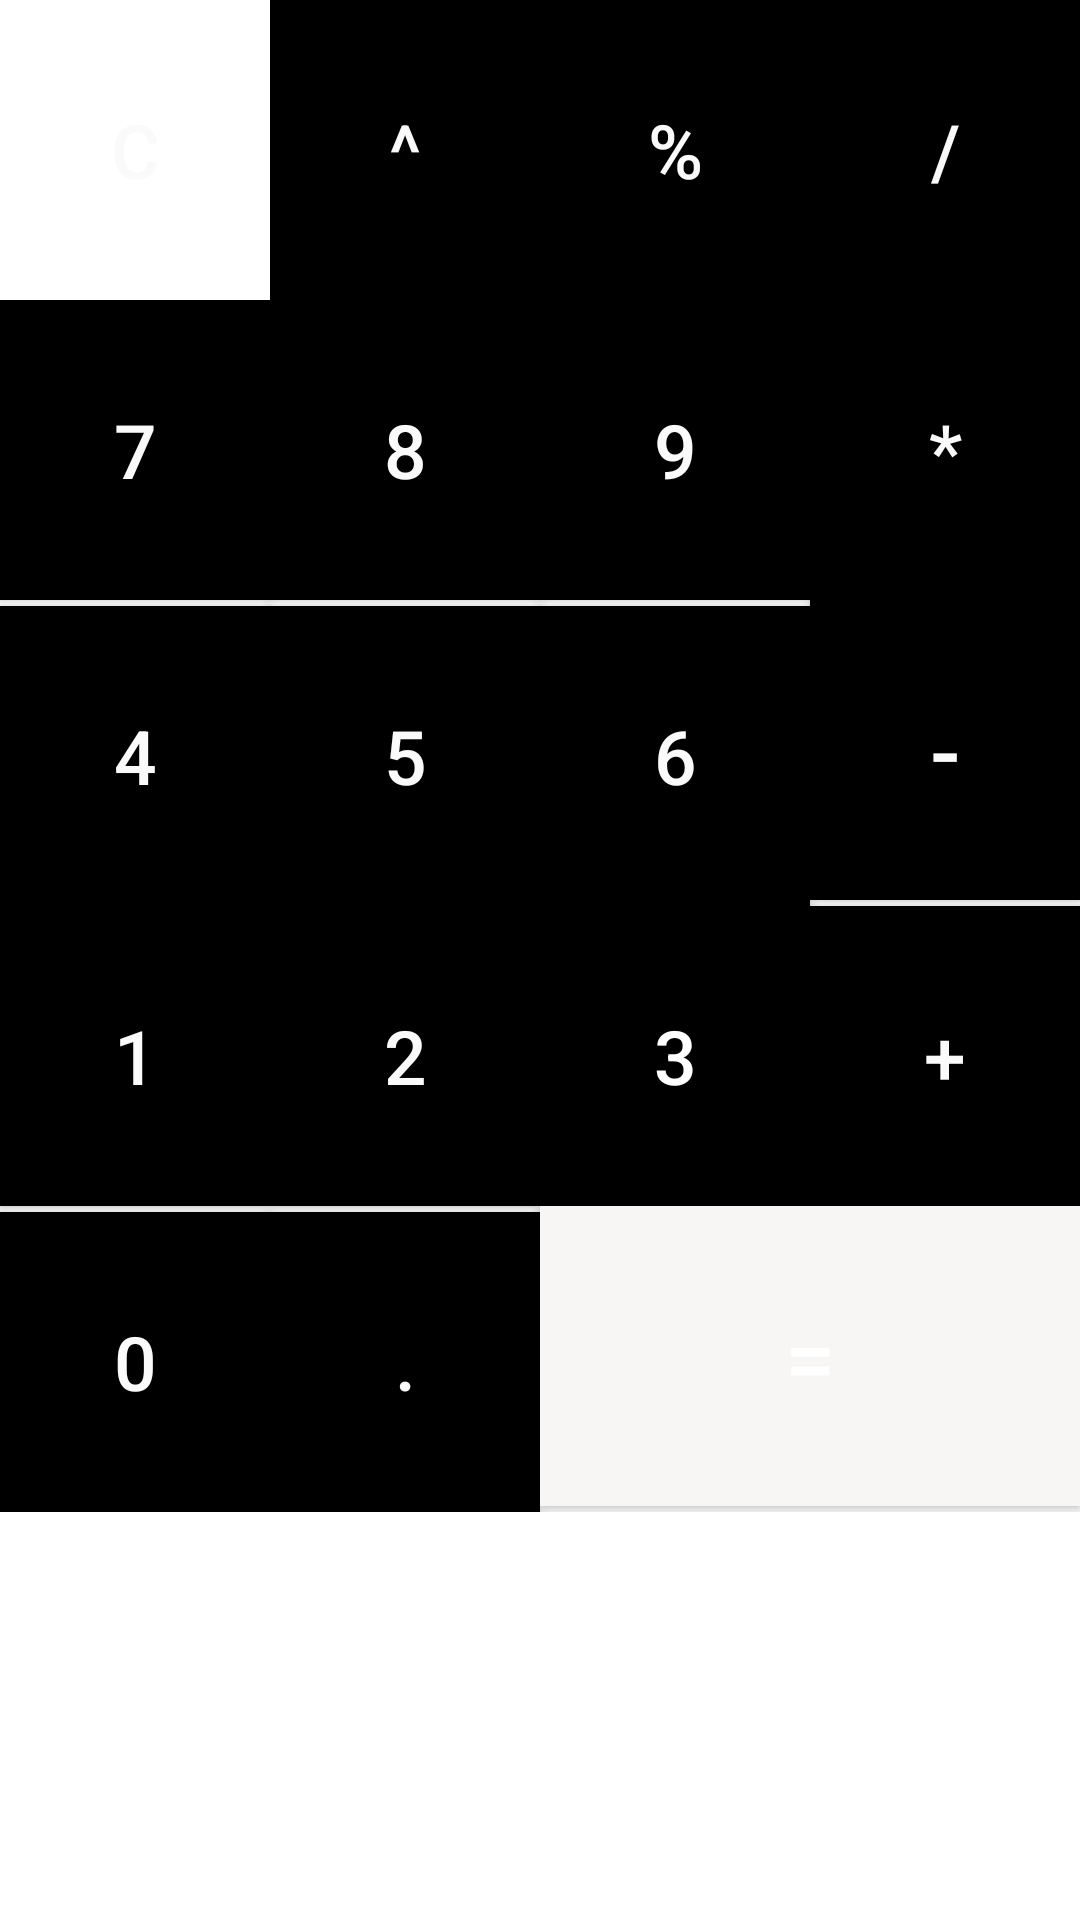

Produce the Android XML layout that renders to this screen, including the resource entries it uses.
<!-- AndroidManifest.xml: application theme Theme.Simple_cal10 -->
<!-- res/layout/button_layout.xml -->
<?xml version="1.0" encoding="utf-8"?>

<RelativeLayout xmlns:android="http://schemas.android.com/apk/res/android"
    android:layout_width="match_parent"
    android:layout_height="wrap_content">

    <GridLayout
        android:layout_width="match_parent"
        android:layout_height="wrap_content"
        android:rowCount="5"
        android:columnCount="4"
        >

        <Button
            android:id="@+id/clear_btn"
            android:layout_width="wrap_content"
            android:layout_height="100dp"
            android:text="C"
            android:textColor="@color/purple_200"
            android:background="@color/white"
            android:textSize="25sp"
            android:layout_row="0"
            android:layout_column="0"
            android:layout_columnWeight="1"
            android:onClick="onButtonClicked"/>


        <Button
            android:id="@+id/power_btn"
            android:layout_width="wrap_content"
            android:layout_height="100dp"
            android:text="^"
            android:textColor="@color/purple_200"
            android:background="#FF000000"
            android:textSize="25sp"
            android:layout_row="0"
            android:layout_column="1"
            android:layout_columnWeight="1"
            android:onClick="onButtonClicked"/>

        <Button
            android:id="@+id/percent_btn"
            android:layout_width="wrap_content"
            android:layout_height="100dp"
            android:text="%"
            android:textColor="@color/purple_200"
            android:background="#FF000000"
            android:textSize="25sp"
            android:layout_row="0"
            android:layout_column="2"
            android:layout_columnWeight="1"
            android:onClick="onButtonClicked"/>
        <Button
            android:id="@+id/division_btn"
            android:layout_width="wrap_content"
            android:layout_height="100dp"
            android:text="/"
            android:textColor="@color/purple_200"
            android:background="#FF000000"
            android:textSize="25sp"
            android:layout_row="0"
            android:layout_column="3"
            android:layout_columnWeight="1"
            android:onClick="onButtonClicked"/>
        <Button
            android:id="@+id/btn7"
            android:layout_width="wrap_content"
            android:layout_height="100dp"
            android:text="7"
            android:textColor="@color/purple_200"
            android:background="#FF000000"
            android:textSize="25sp"
            android:layout_row="1"
            android:layout_column="0"
            android:layout_columnWeight="1"
            android:onClick="onButtonClicked"/>
        <Button
            android:id="@+id/btn8"
            android:layout_width="wrap_content"
            android:layout_height="100dp"
            android:text="8"
            android:textColor="@color/purple_200"
            android:background="#FF000000"
            android:textSize="25sp"
            android:layout_row="1"
            android:layout_column="1"
            android:layout_columnWeight="1"
            android:onClick="onButtonClicked"/>
        <Button
            android:id="@+id/btn9"
            android:layout_width="wrap_content"
            android:layout_height="100dp"
            android:text="9"
            android:textColor="@color/purple_200"
            android:background="#FF000000"
            android:textSize="25sp"
            android:layout_row="1"
            android:layout_column="2"
            android:layout_columnWeight="1"
            android:onClick="onButtonClicked"/>

        <Button
            android:id="@+id/multiply_btn"
            android:layout_width="wrap_content"
            android:layout_height="100dp"
            android:text="*"
            android:textColor="@color/purple_200"
            android:background="#FF000000"
            android:textSize="25sp"
            android:layout_row="1"
            android:layout_column="3"
            android:layout_columnWeight="1"
            android:onClick="onButtonClicked"/>

        <Button
            android:id="@+id/btn4"
            android:layout_width="wrap_content"
            android:layout_height="100dp"
            android:text="4"
            android:textColor="@color/purple_200"
            android:background="#FF000000"
            android:textSize="25sp"
            android:layout_row="2"
            android:layout_column="0"
            android:layout_columnWeight="1"
            android:onClick="onButtonClicked"/>
        <Button
            android:id="@+id/btn5"
            android:layout_width="wrap_content"
            android:layout_height="100dp"
            android:text="5"
            android:textColor="@color/purple_200"
            android:background="#FF000000"
            android:textSize="25sp"
            android:layout_row="2"
            android:layout_column="1"
            android:layout_columnWeight="1"
            android:onClick="onButtonClicked"/>
        <Button
            android:id="@+id/btn6"
            android:layout_width="wrap_content"
            android:layout_height="100dp"
            android:text="6"
            android:textColor="@color/purple_200"
            android:background="#FF000000"
            android:textSize="25sp"
            android:layout_row="2"
            android:layout_column="2"
            android:layout_columnWeight="1"
            android:onClick="onButtonClicked"/>

        <Button
            android:id="@+id/substraction_btn"
            android:layout_width="wrap_content"
            android:layout_height="100dp"
            android:text="-"
            android:textColor="@color/purple_200"
            android:background="#FF000000"
            android:textSize="30sp"
            android:layout_row="2"
            android:layout_column="3"
            android:layout_columnWeight="1"
            android:onClick="onButtonClicked"/>


        <Button
            android:id="@+id/btn1"
            android:layout_width="wrap_content"
            android:layout_height="100dp"
            android:text="1"
            android:textColor="@color/purple_200"
            android:background="#FF000000"
            android:textSize="25sp"
            android:layout_row="3"
            android:layout_column="0"
            android:layout_columnWeight="1"
            android:onClick="onButtonClicked"/>
        <Button
            android:id="@+id/btn2"
            android:layout_width="wrap_content"
            android:layout_height="100dp"
            android:text="2"
            android:textColor="@color/purple_200"
            android:background="#FF000000"
            android:textSize="25sp"
            android:layout_row="3"
            android:layout_column="1"
            android:layout_columnWeight="1"
            android:onClick="onButtonClicked"/>
        <Button
            android:id="@+id/btn3"
            android:layout_width="wrap_content"
            android:layout_height="100dp"
            android:text="3"
            android:textColor="@color/white"
            android:background="#FF000000"
            android:textSize="25sp"
            android:layout_row="3"
            android:layout_column="2"
            android:layout_columnWeight="1"
            android:onClick="onButtonClicked"/>

        <Button
            android:id="@+id/addition_btn"
            android:layout_width="wrap_content"
            android:layout_height="100dp"
            android:text="+"
            android:textColor="@color/purple_200"
            android:background="#FF000000"
            android:textSize="25sp"
            android:layout_row="3"
            android:layout_column="3"
            android:layout_columnWeight="1"
            android:onClick="onButtonClicked"/>

        <Button
            android:id="@+id/btn0"
            android:layout_width="wrap_content"
            android:layout_height="100dp"
            android:text="0"
            android:textColor="@color/purple_200"
            android:background="#FF000000"
            android:textSize="25sp"
            android:layout_row="4"
            android:layout_column="0"
            android:layout_columnWeight="1"
            android:onClick="onButtonClicked"/>
        <Button
            android:id="@+id/btnpoint"
            android:layout_width="wrap_content"
            android:layout_height="100dp"
            android:text="."
            android:textColor="@color/purple_200"
            android:background="#FF000000"
            android:textSize="25sp"
            android:layout_row="4"
            android:layout_column="1"
            android:layout_columnWeight="1"
            android:onClick="onButtonClicked"/>
        <Button
            android:id="@+id/equal_btn"
            android:layout_width="wrap_content"
            android:layout_height="100dp"
            android:text="="
            android:textColor="@color/white"
            android:background="#F8F6F5"
            android:textSize="30sp"
            android:layout_row="4"
            android:layout_column="2"
            android:layout_columnWeight="1"
            android:onClick="onButtonClicked"
            android:layout_columnSpan="2"/>


    </GridLayout>

</RelativeLayout>
<!-- resources referenced by this layout -->
<resources>
  <color name="purple_200">#FBFAFB</color>
  <color name="white">#FFFFFFFF</color>
  <style name="Theme.Simple_cal10" parent="Theme.MaterialComponents.DayNight.DarkActionBar">
          
          <item name="colorPrimary">@color/purple_500</item>
          <item name="colorPrimaryVariant">@color/purple_700</item>
          <item name="colorOnPrimary">@color/white</item>
          
          <item name="colorSecondary">@color/teal_200</item>
          <item name="colorSecondaryVariant">@color/teal_700</item>
          <item name="colorOnSecondary">@color/black</item>
          
          <item name="android:statusBarColor">?attr/colorPrimaryVariant</item>
          
      </style>
  <color name="purple_500">#05000C</color>
  <color name="purple_700">#FF3700B3</color>
  <color name="teal_200">#FF03DAC5</color>
  <color name="teal_700">#FF018786</color>
  <color name="black">#100808</color>
</resources>
